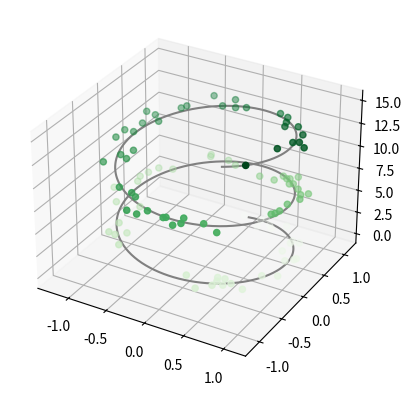

The matplotlib source for this figure: (Note: this script raises an exception after producing the figure.)
from mpl_toolkits import mplot3d
import numpy as np
import matplotlib.pyplot as plt
fig = plt.figure()
ax = plt.axes(projection = '3d')
plt.show()
# data for a 3d line
zline = np.linspace(0,15,1000)
xline = np.sin(zline)
yline = np.cos(zline)
ax.plot3D(xline,yline,zline,'gray')
# data for 3d scattered points
zdata = 15* np.random.random(100)
xdata = np.sin(zdata) + 0.1 * np.random.randn(100)
ydata = np.cos(zdata) + 0.1 * np.random.randn(100)
ax.scatter3D(xdata, ydata, zdata,c = zdata,cmap = 'Greens');
# 3d counter plots
def f(x,y):
    return np.sin(np.sqrt(x ** 2+y**2))
x = np.linspace(-6,6,30)
y = np.linspace(-6,6,30)
x,y = np.meshgrid(x,y)
z = f(x,y)

fig = plt.figure()
ax = plt.axes(projection = '3d')
ax.contour3D(X,Y,Z,50,cmap = 'binary')
ax.set_xlabel('x')
ax.set_ylabel('y')
ax.set_zlabel('z')

